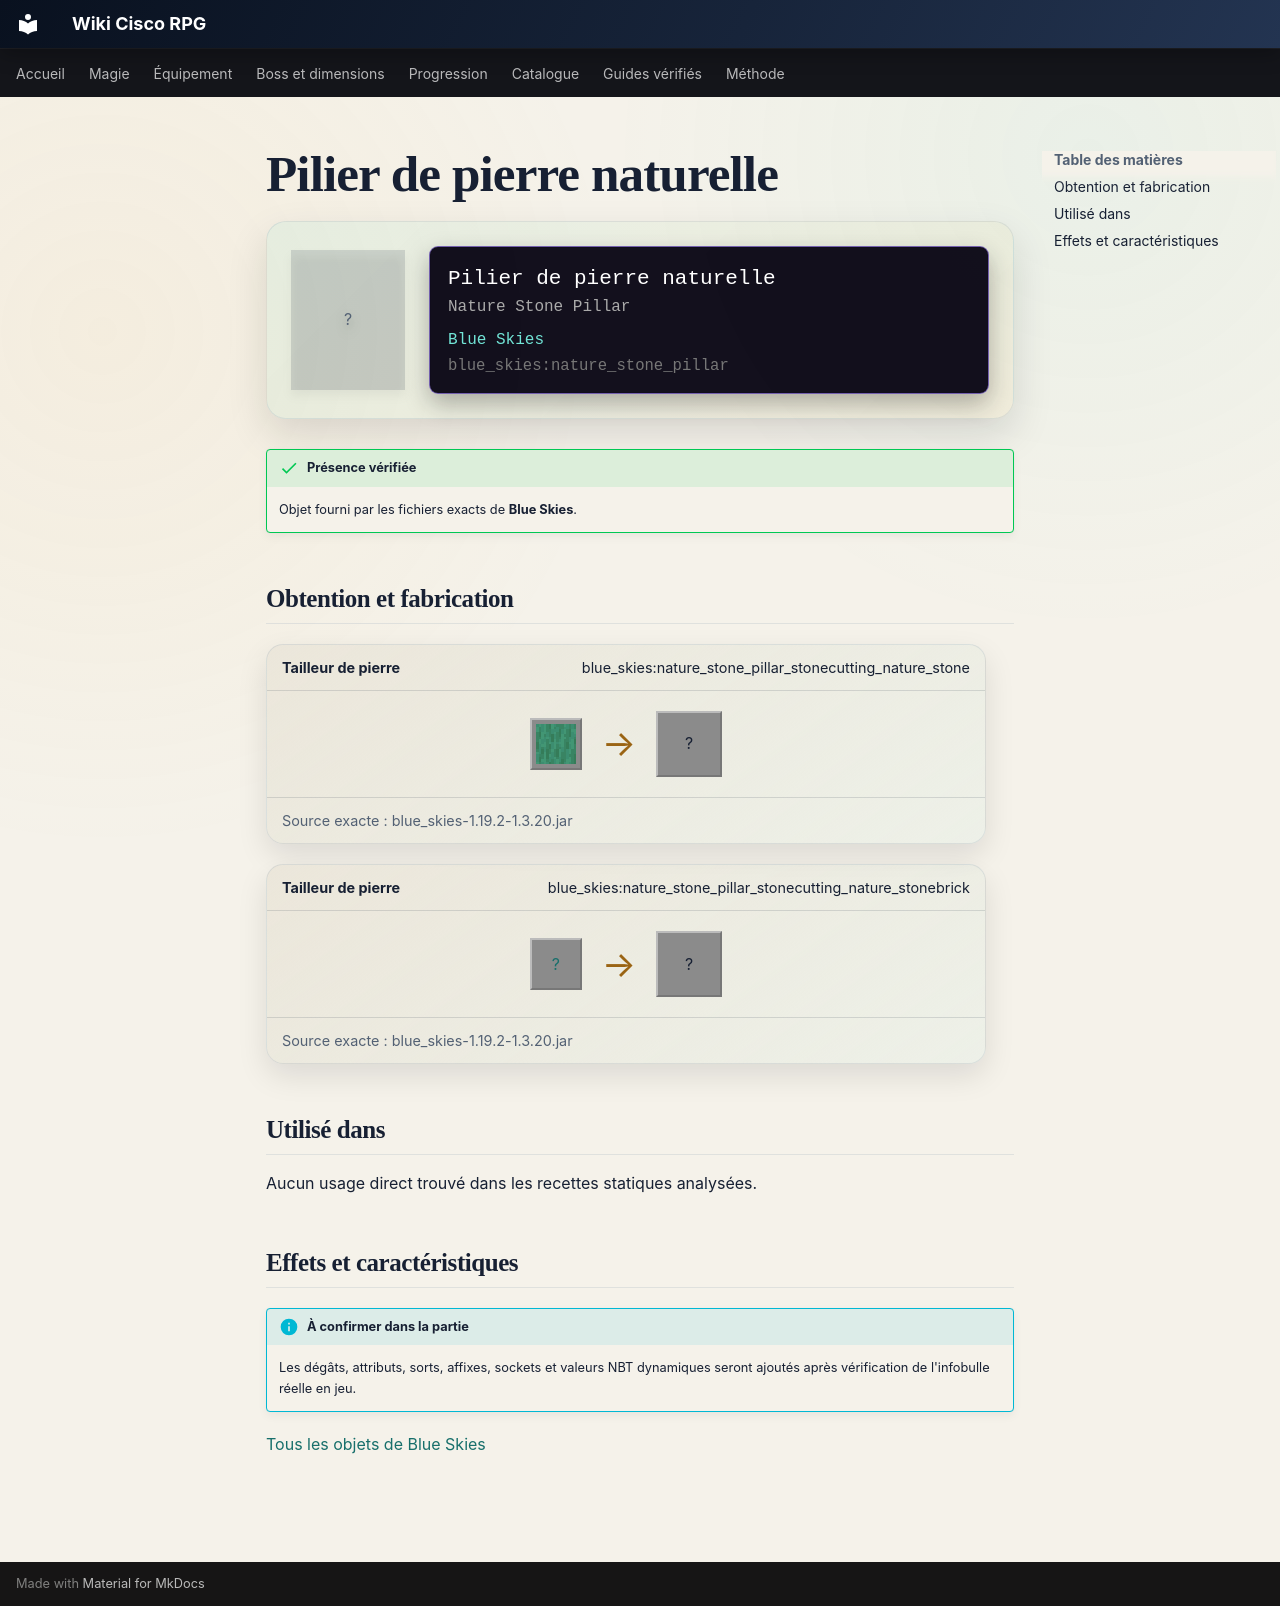

repository: Kloups-Dev/wiki-cisco-rpg · page: catalogue/objets/blue_skies/nature_stone_pillar/index.html · generator: mkdocs

# Pilier de pierre naturelle

<div class="mc-item-showcase">
<div class="mc-item-icon mc-item-icon--missing">?</div>
<div class="mc-tooltip-card">
<div class="mc-tooltip-card__name">Pilier de pierre naturelle</div>
<div class="mc-tooltip-card__alias">Nature Stone Pillar</div>
<div class="mc-tooltip-card__mod">Blue Skies</div>
<div class="mc-tooltip-card__id">blue_skies:nature_stone_pillar</div>
</div>
</div>

!!! success "Présence vérifiée"
    Objet fourni par les fichiers exacts de **Blue Skies**.

## Obtention et fabrication

<div class="jei-recipe"><div class="jei-recipe__head"><strong>Tailleur de pierre</strong><span>blue_skies:nature_stone_pillar_stonecutting_nature_stone</span></div><div class="jei-recipe__body"><div class="jei-inputs"><a class="jei-slot" href="../../../../catalogue/objets/blue_skies/nature_stone/" title="Pierre naturelle (blue_skies:nature_stone)"><img src="../../../../assets/generated/items/blue_skies/nature_stone.png" alt="" loading="lazy"></a></div><span class="jei-arrow">→</span><span class="jei-slot jei-slot--result">?</span></div><div class="jei-recipe__source">Source exacte : blue_skies-1.19.2-1.3.20.jar</div></div>
<div class="jei-recipe"><div class="jei-recipe__head"><strong>Tailleur de pierre</strong><span>blue_skies:nature_stone_pillar_stonecutting_nature_stonebrick</span></div><div class="jei-recipe__body"><div class="jei-inputs"><a class="jei-slot" href="../../../../catalogue/objets/blue_skies/nature_stonebrick/" title="Pierre naturelle taillée (blue_skies:nature_stonebrick)">?</a></div><span class="jei-arrow">→</span><span class="jei-slot jei-slot--result">?</span></div><div class="jei-recipe__source">Source exacte : blue_skies-1.19.2-1.3.20.jar</div></div>

## Utilisé dans

Aucun usage direct trouvé dans les recettes statiques analysées.

## Effets et caractéristiques

!!! info "À confirmer dans la partie"
    Les dégâts, attributs, sorts, affixes, sockets et valeurs NBT dynamiques seront ajoutés après vérification de l'infobulle réelle en jeu.

[Tous les objets de Blue Skies](../../../contenu/blue-skies.md)
